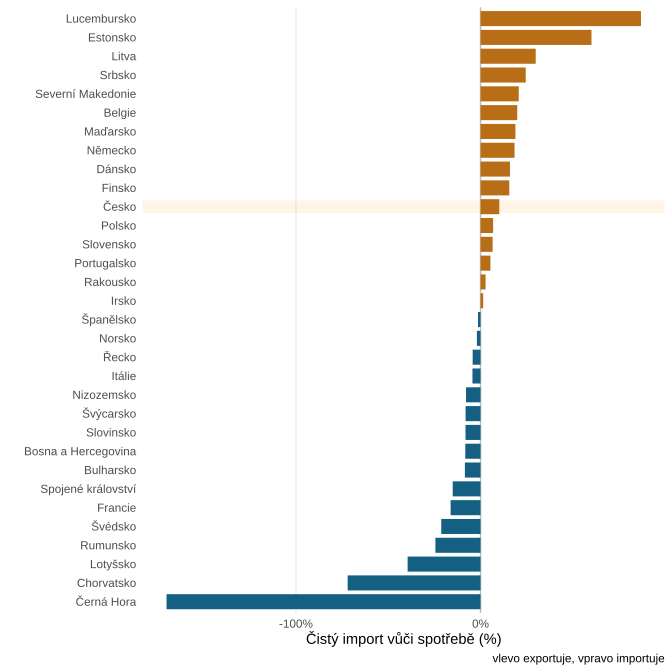

Values plotted in this chart, from the file beside it:
region, net_import_TWh, demand_TWh, country_name
AT, 0.087, 3.193, Rakousko
BA, -0.038, 0.463, Bosna a Hercegovina
BE, 0.736, 3.702, Belgie
BG, -0.107, 1.266, Bulharsko
CH, -0.208, 2.573, Švýcarsko
CZ, 0.284, 2.793, Česko
DE, 4.545, 24.67, Německo
DK, 0.34, 2.135, Dánsko
EE, 0.263, 0.438, Estonsko
ES, -0.136, 9.985, Španělsko
FI, 0.636, 4.079, Finsko
FR, -3.149, 19.44, Francie
GB, -1.977, 13.12, Spojené království
GR, -0.082, 1.928, Řecko
HR, -0.459, 0.638, Chorvatsko
HU, 0.382, 2.019, Maďarsko
IE, 0.024, 1.672, Irsko
IT, -0.537, 12.28, Itálie
LT, 0.192, 0.643, Litva
LU, 0.27, 0.311, Lucembursko
LV, -0.12, 0.303, Lotyšsko
ME, -0.205, 0.121, Černá Hora
MK, 0.061, 0.293, Severní Makedonie
NL, -0.474, 6.026, Nizozemsko
NO, -0.121, 6.12, Norsko
PL, 0.466, 6.834, Polsko
PT, 0.124, 2.31, Portugalsko
RO, -0.561, 2.292, Rumunsko
RS, 0.463, 1.891, Srbsko
SE, -1.388, 6.522, Švédsko
SI, -0.05, 0.614, Slovinsko
SK, 0.086, 1.317, Slovensko
